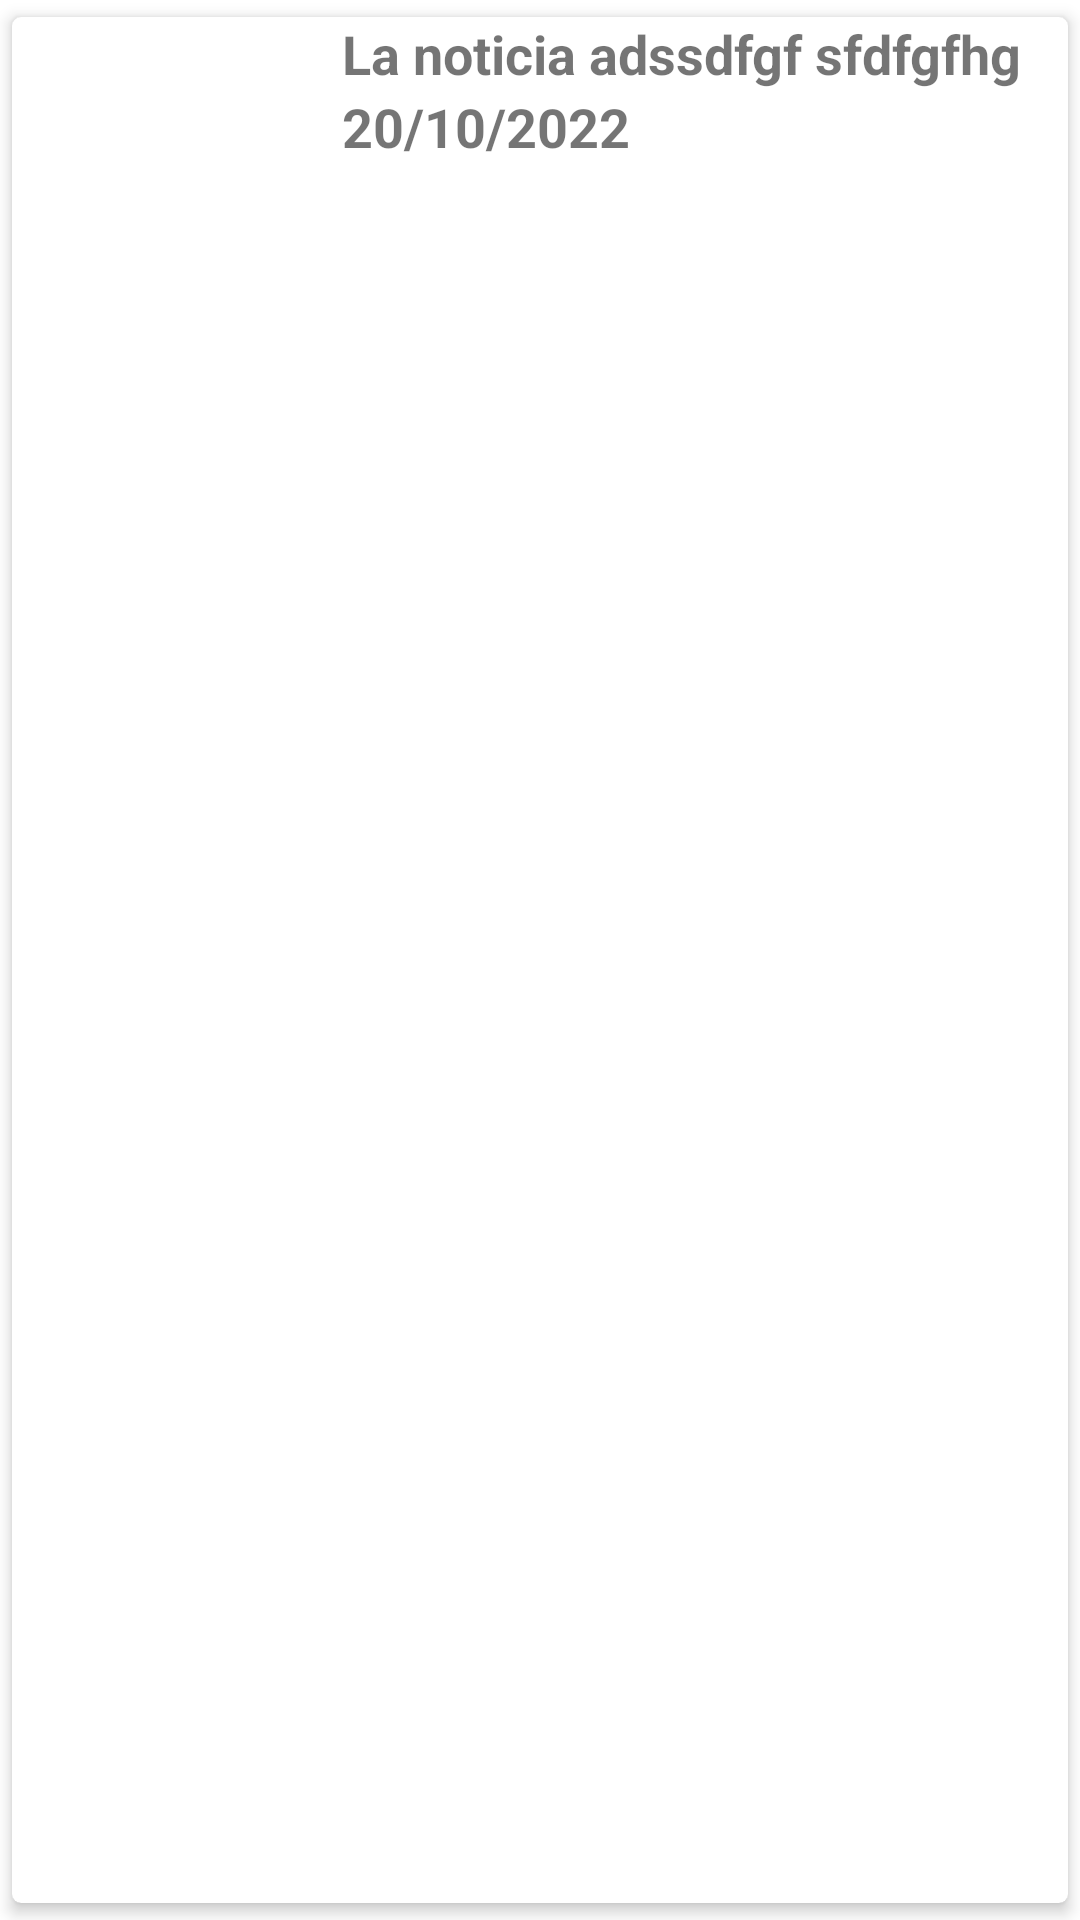

Layout XML and referenced resources for this Android screen:
<!-- AndroidManifest.xml: application theme Theme.NoticiasApp -->
<!-- res/layout/custom_view.xml -->
<?xml version="1.0" encoding="utf-8"?>
<androidx.cardview.widget.CardView xmlns:android="http://schemas.android.com/apk/res/android"
    android:layout_width="wrap_content"
    android:layout_height="wrap_content"
    xmlns:app="http://schemas.android.com/apk/res-auto"
    app:cardCornerRadius="3dp"
    app:cardElevation="3dp"
    app:cardUseCompatPadding="true">
    <RelativeLayout
        android:layout_width="wrap_content"
        android:layout_height="wrap_content">
        <ImageView
            android:id="@+id/imageNt"
            android:layout_width="100dp"
            android:layout_height="100dp"
            android:src="@drawable/ic_launcher_background"/>

        <TextView
            android:id="@+id/txtTitulo"
            android:text="@string/titulo"
            android:textSize="18sp"
            android:textStyle="bold"
            android:layout_toRightOf="@+id/imageNt"
            android:layout_toEndOf="@+id/imageNt"
            android:layout_marginLeft="10dp"
            android:layout_marginStart="10dp"
            android:layout_width="wrap_content"
            android:layout_height="wrap_content"/>
        <TextView
            android:id="@+id/txtFecha"
            android:text="@string/fecha"
            android:textSize="18sp"
            android:textStyle="bold"
            android:layout_toRightOf="@+id/imageNt"
            android:layout_toEndOf="@+id/imageNt"
            android:layout_below="@+id/txtTitulo"
            android:layout_marginLeft="10dp"
            android:layout_marginStart="10dp"
            android:layout_width="wrap_content"
            android:layout_height="wrap_content"/>
    </RelativeLayout>
</androidx.cardview.widget.CardView>
<!-- resources referenced by this layout -->
<resources>
  <string name="fecha">20/10/2022</string>
  <string name="titulo">La noticia adssdfgf sfdfgfhg</string>
  <style name="Theme.NoticiasApp" parent="Theme.MaterialComponents.DayNight.DarkActionBar">
          
          <item name="colorPrimary">@color/purple_500</item>
          <item name="colorPrimaryVariant">@color/purple_700</item>
          <item name="colorOnPrimary">@color/white</item>
          
          <item name="colorSecondary">@color/teal_200</item>
          <item name="colorSecondaryVariant">@color/teal_700</item>
          <item name="colorOnSecondary">@color/black</item>
          
          <item name="android:statusBarColor">?attr/colorPrimaryVariant</item>
          
      </style>
  <!-- not gathered from this repository: default colours our renderer supplied (Android Studio template values) -->
  <color name="purple_500">#FF6200EE</color>
  <color name="purple_700">#FF3700B3</color>
  <color name="teal_200">#FF03DAC5</color>
  <color name="teal_700">#FF018786</color>
  <color name="black">#FF000000</color>
  <color name="white">#FFFFFFFF</color>
</resources>
